Run: headless pygame with SDL's dummy video driver; simulated clock (each Clock.tick advances the game by its frame time, no real sleeping); random seed 0; keys injected as events and as key.get_pressed() state; no mouse input.
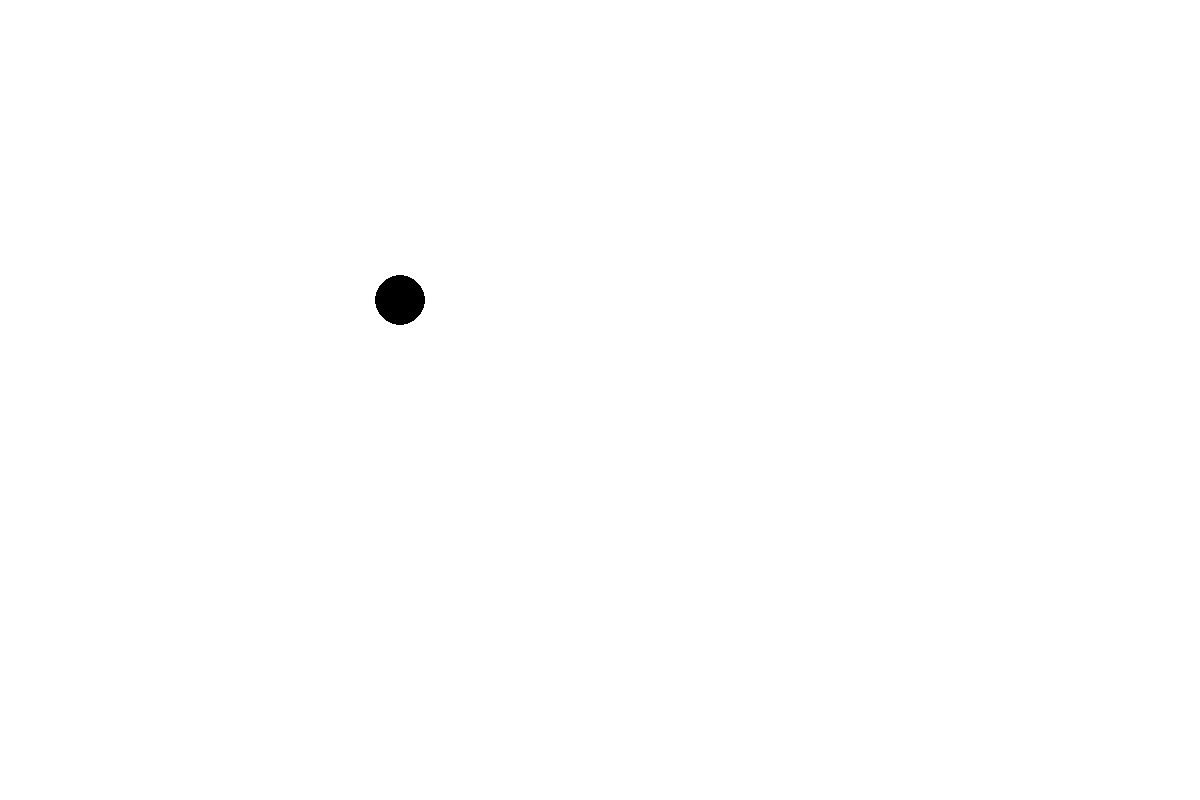
Frame 1 of 4 · flips 1–60 · no input
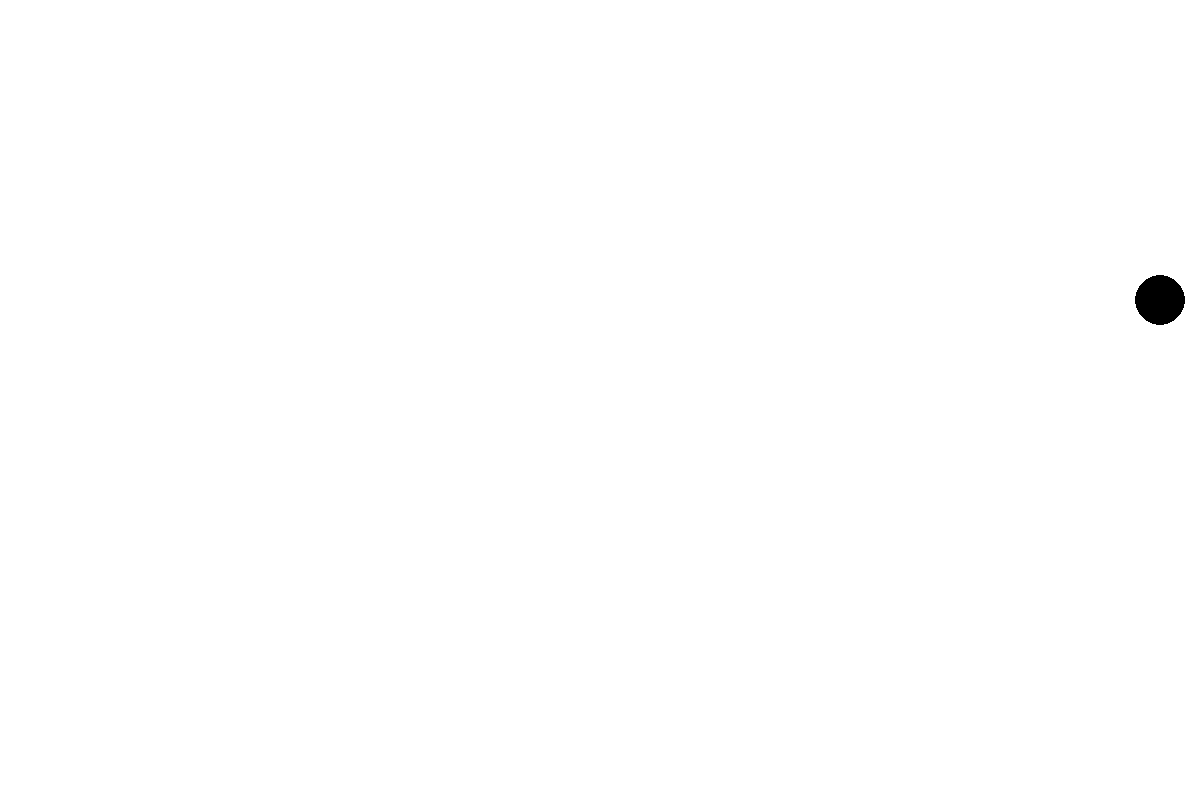
Frame 2 of 4 · flips 61–180 · tapped SPACE, RETURN · held RIGHT (→), D
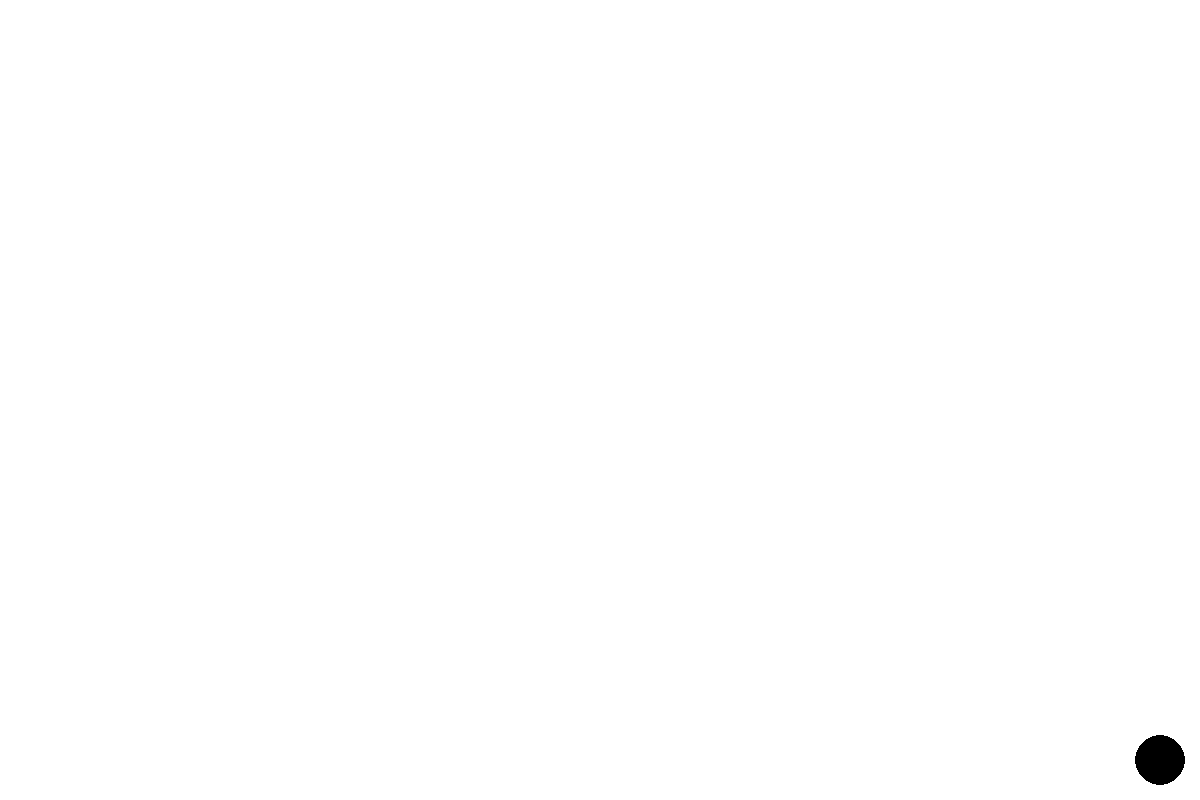
Frame 3 of 4 · flips 181–300 · held DOWN (↓), S
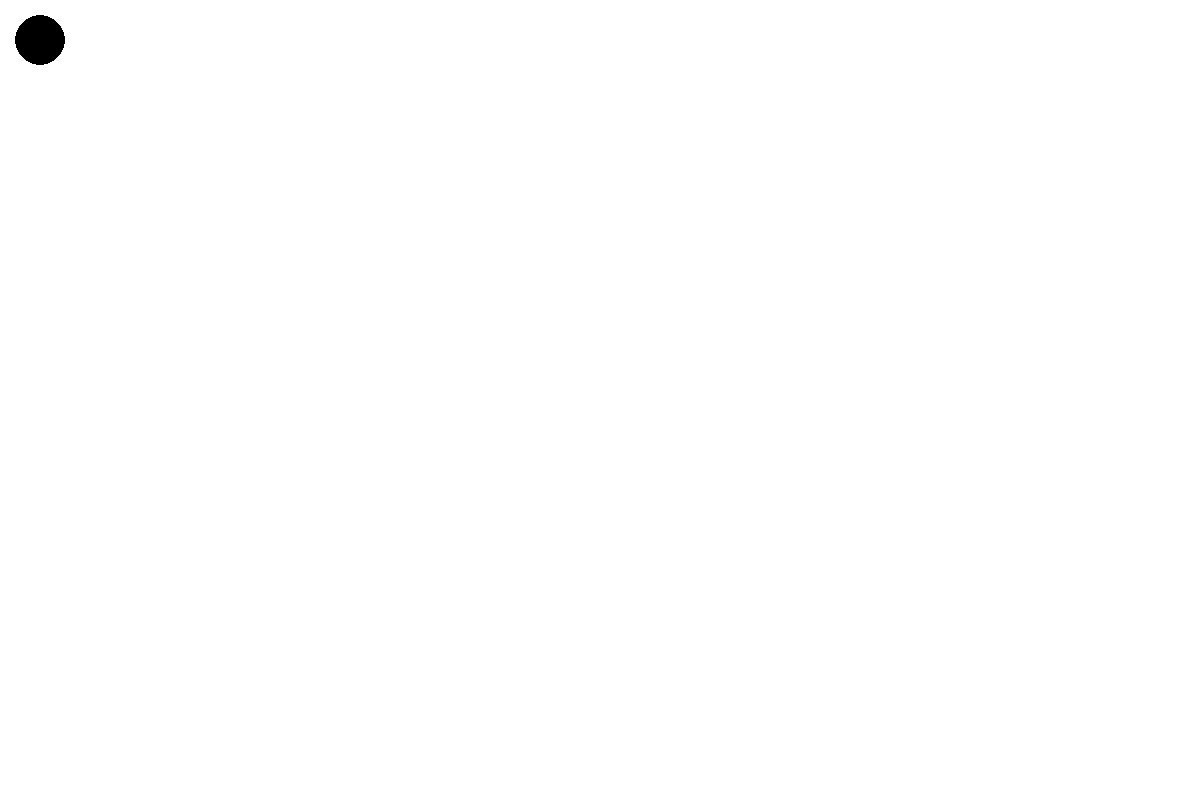
Frame 4 of 4 · flips 301–420 · held LEFT (←), A, UP (↑), W

The pygame program that drew these frames:

import pygame 
from sys import exit 

pygame.init()

screen = pygame.display.set_mode((1200, 800))

clock = pygame.time.Clock()
x = 400
y = 300
radius = 25
while True:
    screen.fill((255,255,255))
    circle = pygame.draw.circle(screen, (0,0,0),(x, y), radius)


    for event in pygame.event.get():
        if event.type == pygame.QUIT:
            exit()

    keys = pygame.key.get_pressed()
    
    if keys[pygame.K_RIGHT] and x + 20 + radius< 1200: 
        x += 20
    if keys[pygame.K_LEFT] and x - 20 - radius> 0: 
        x -= 20
    if keys[pygame.K_UP]and y - 20 - radius> 0: 
        y -= 20
    if keys[pygame.K_DOWN]and y + 20 + radius< 800: 
        y += 20
    
    pygame.display.flip()
    clock.tick(60)
